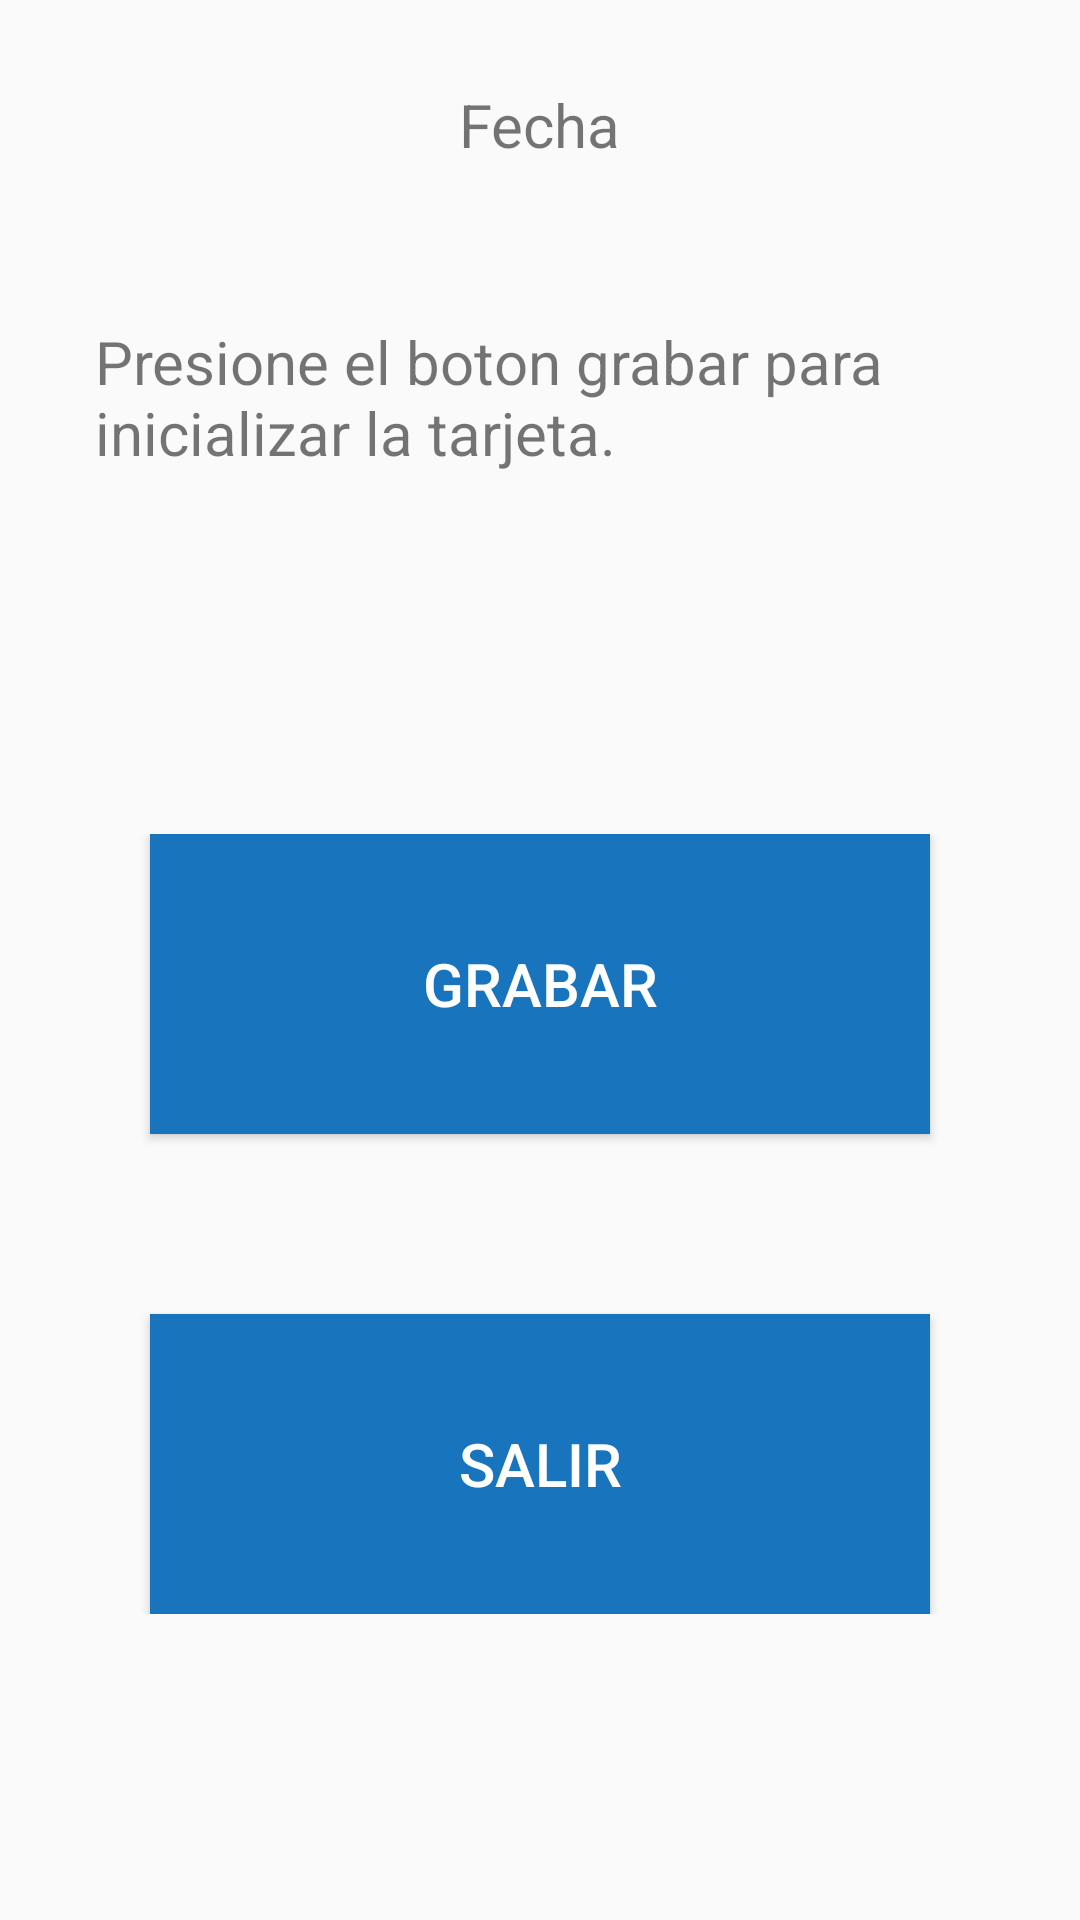

The Android layout XML behind this screen, and the referenced resources:
<!-- AndroidManifest.xml: application theme AppTheme -->
<!-- res/layout/activity_format.xml -->
<?xml version="1.0" encoding="utf-8"?>
<android.support.constraint.ConstraintLayout xmlns:android="http://schemas.android.com/apk/res/android"
    xmlns:app="http://schemas.android.com/apk/res-auto"
    xmlns:tools="http://schemas.android.com/tools"
    android:layout_width="match_parent"
    android:layout_height="match_parent"
    tools:context=".Format">


    <TextView
        android:id="@+id/date_Id"
        android:layout_width="wrap_content"
        android:layout_height="wrap_content"
        android:layout_marginTop="28dp"
        android:text="Fecha"
        android:textSize="20sp"
        app:layout_constraintEnd_toEndOf="parent"
        app:layout_constraintHorizontal_bias="0.5"
        app:layout_constraintStart_toStartOf="parent"
        app:layout_constraintTop_toTopOf="parent" />


    <TextView
        android:id="@+id/cardtextFormat"
        android:layout_width="297dp"
        android:layout_height="151dp"
        android:layout_gravity="center_horizontal|center_vertical"
        android:layout_marginStart="30dp"
        android:layout_marginTop="52dp"
        android:layout_marginEnd="30dp"
        android:text="Presione el boton grabar para inicializar la tarjeta."
        android:textSize="20sp"
        app:layout_constraintEnd_toEndOf="parent"
        app:layout_constraintHorizontal_bias="0.5"
        app:layout_constraintStart_toStartOf="parent"
        app:layout_constraintTop_toBottomOf="@+id/date_Id" />

    <LinearLayout
        android:id="@+id/linearLayoutDiscount"
        android:layout_width="match_parent"
        android:layout_height="wrap_content"
        android:layout_marginTop="20dp"
        android:orientation="vertical"
        app:layout_constraintEnd_toEndOf="parent"
        app:layout_constraintHorizontal_bias="0.5"
        app:layout_constraintStart_toStartOf="parent"
        app:layout_constraintTop_toBottomOf="@+id/cardtextFormat">

        <Button
            android:id="@+id/savedisc_Id"
            android:layout_width="match_parent"
            android:layout_height="100dp"
            android:layout_marginStart="50dp"
            android:layout_marginEnd="50dp"
            android:layout_marginBottom="60dp"
            android:background="#1774BD"
            android:text="grabar"
            android:textColor="#ffffff"
            android:textSize="20sp" />

        <Button
            android:id="@+id/exitdisc_Id"
            android:layout_width="match_parent"
            android:layout_height="100dp"
            android:layout_marginStart="50dp"
            android:layout_marginEnd="50dp"
            android:background="#1774BD"
            android:text="Salir"
            android:textColor="#ffffff"
            android:textSize="20sp" />

    </LinearLayout>

</android.support.constraint.ConstraintLayout>
<!-- resources referenced by this layout -->
<resources>
  <style name="AppTheme" parent="Theme.AppCompat.Light.DarkActionBar">
          
          <item name="colorPrimary">@color/colorPrimary</item>
          <item name="colorPrimaryDark">@color/colorPrimaryDark</item>
          <item name="colorAccent">@color/colorAccent</item>
      </style>
  <color name="colorPrimary">#1774BD</color>
  <color name="colorPrimaryDark">#1774BD</color>
  <color name="colorAccent">#D81B60</color>
</resources>
